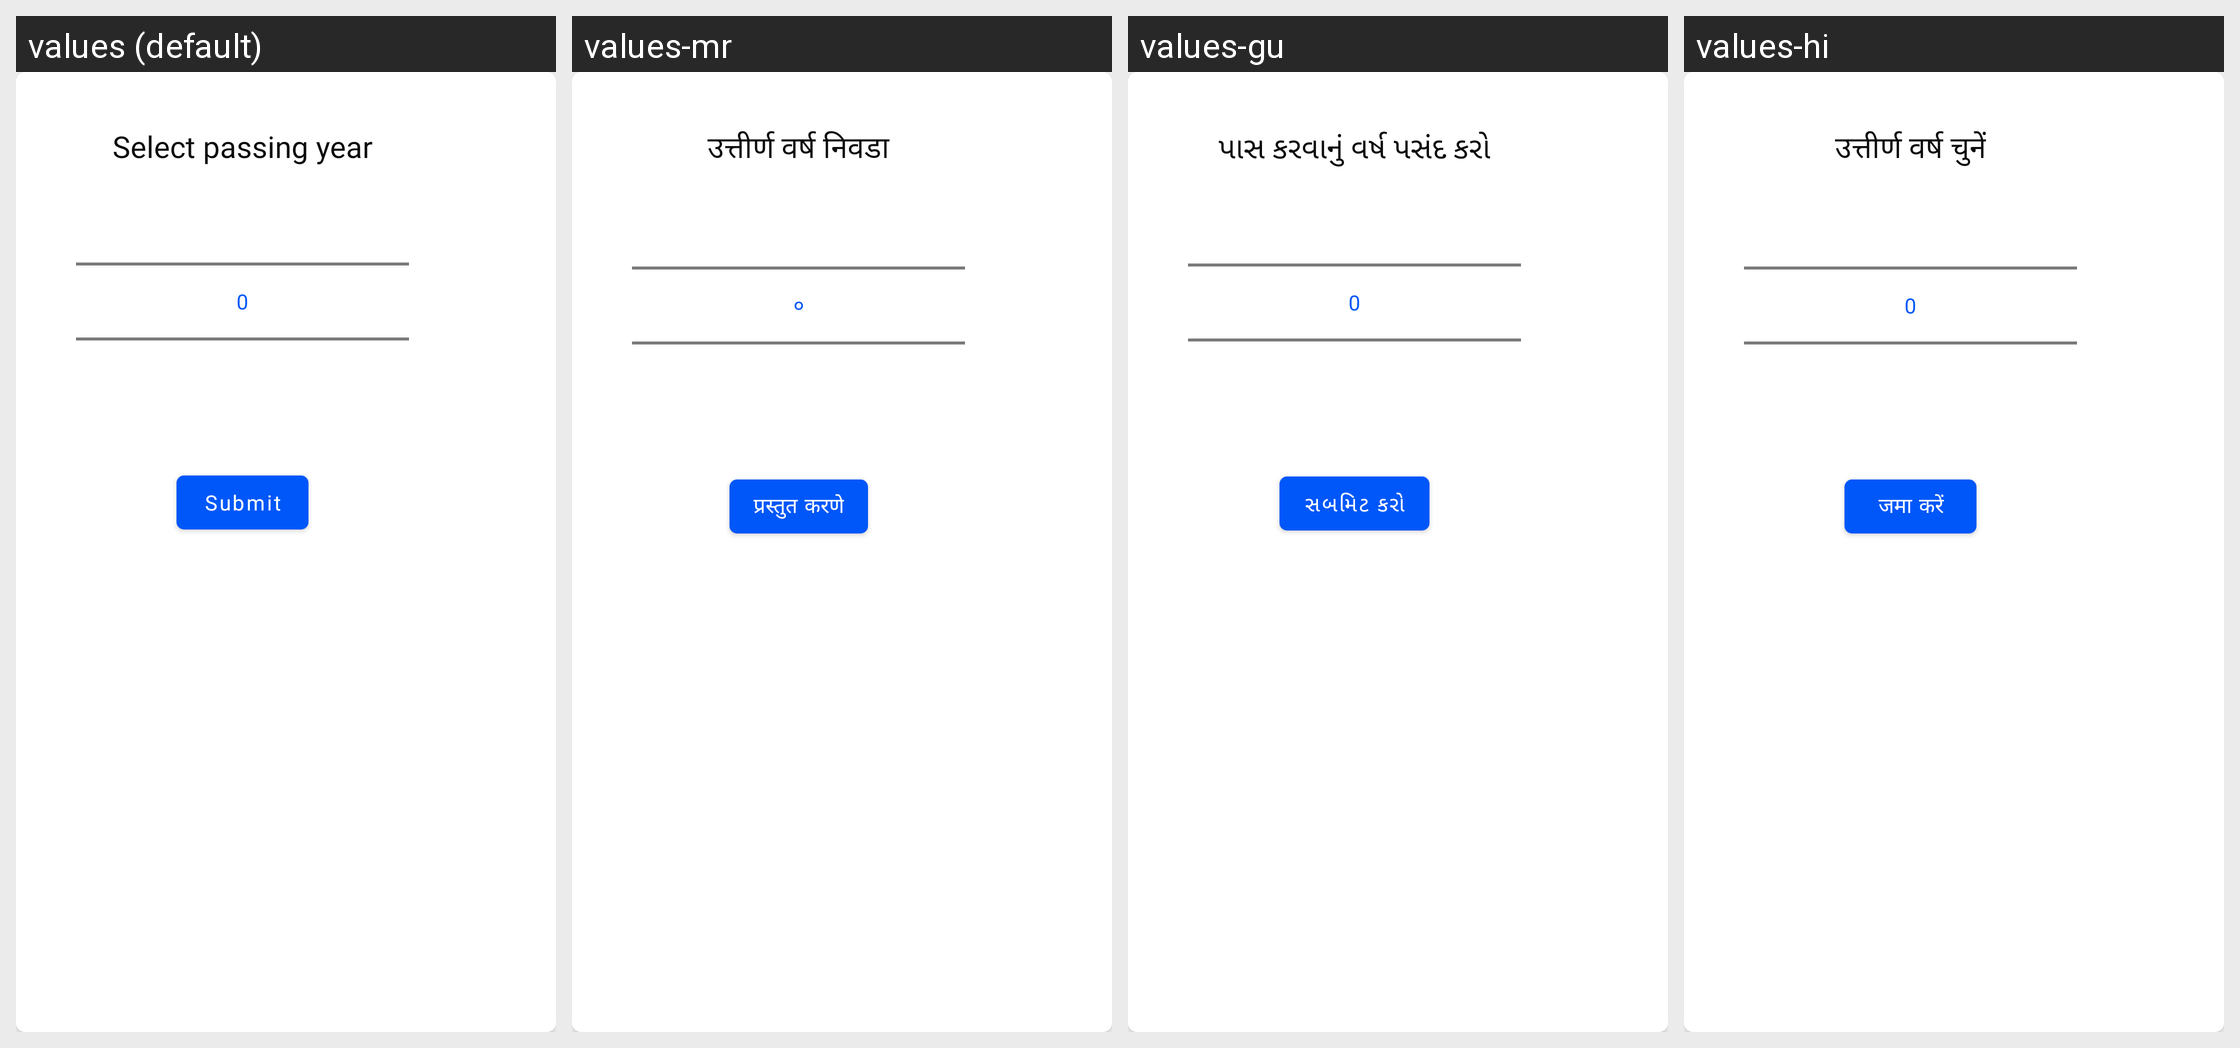

Locale-by-locale string values for the Android screen shown in this grid:
Android screen res/layout/dialog_year_picker.xml rendered under 4 locales, left to right: values (default), values-mr, values-gu, values-hi. Device: Nexus 5 (rendered at 1080×1920; each locale shown at half size, 540×960, under a caption strip naming it); theme Theme.MaterialComponents.DayNight.NoActionBar.
Strings drawn on this screen, with the default value and each locale's value (text and hints the layout hard-codes, and strings that could not be matched under every locale, appear in the picture but are not listed):

select_passing_year
  values: Select passing year
  values-mr: उत्तीर्ण वर्ष निवडा
  values-gu: પાસ કરવાનું વર્ષ પસંદ કરો
  values-hi: उत्तीर्ण वर्ष चुनें

submit
  values: Submit
  values-mr: प्रस्तुत करणे
  values-gu: સબમિટ કરો
  values-hi: जमा करें
